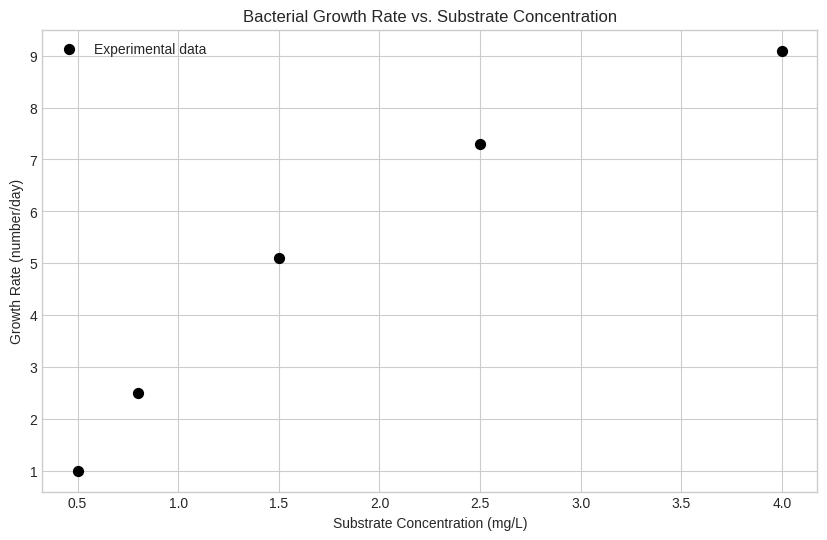
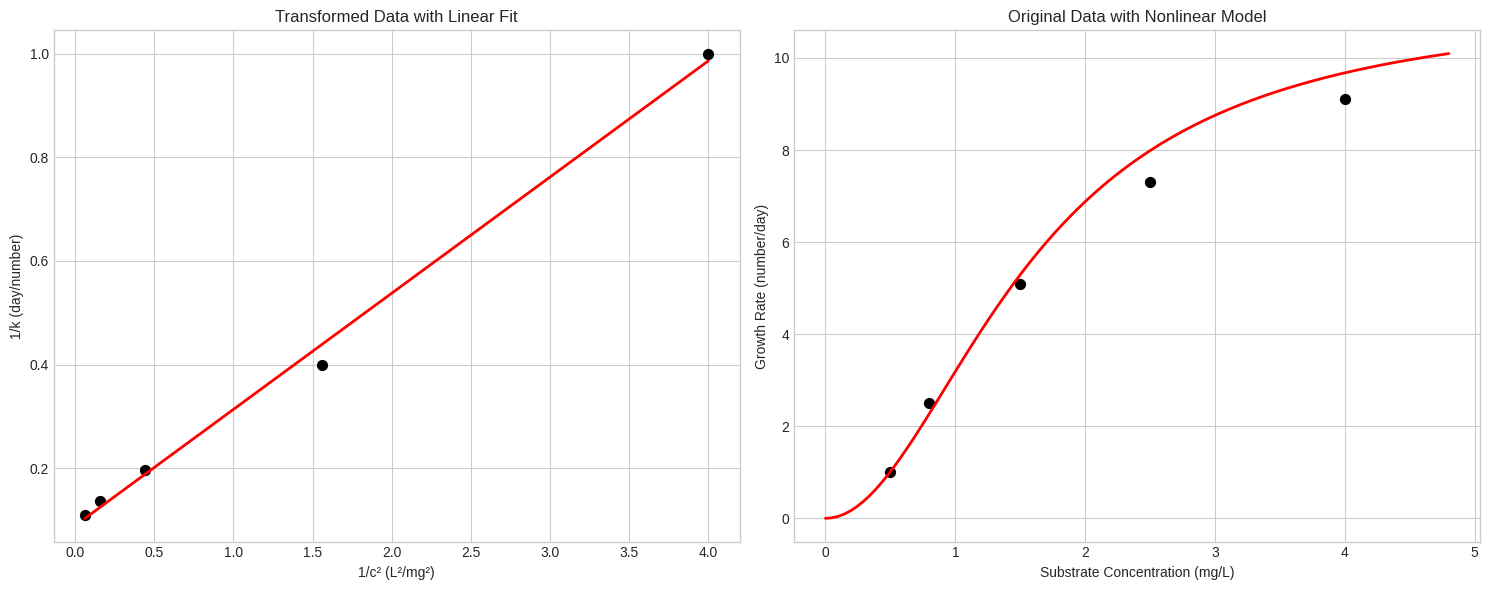
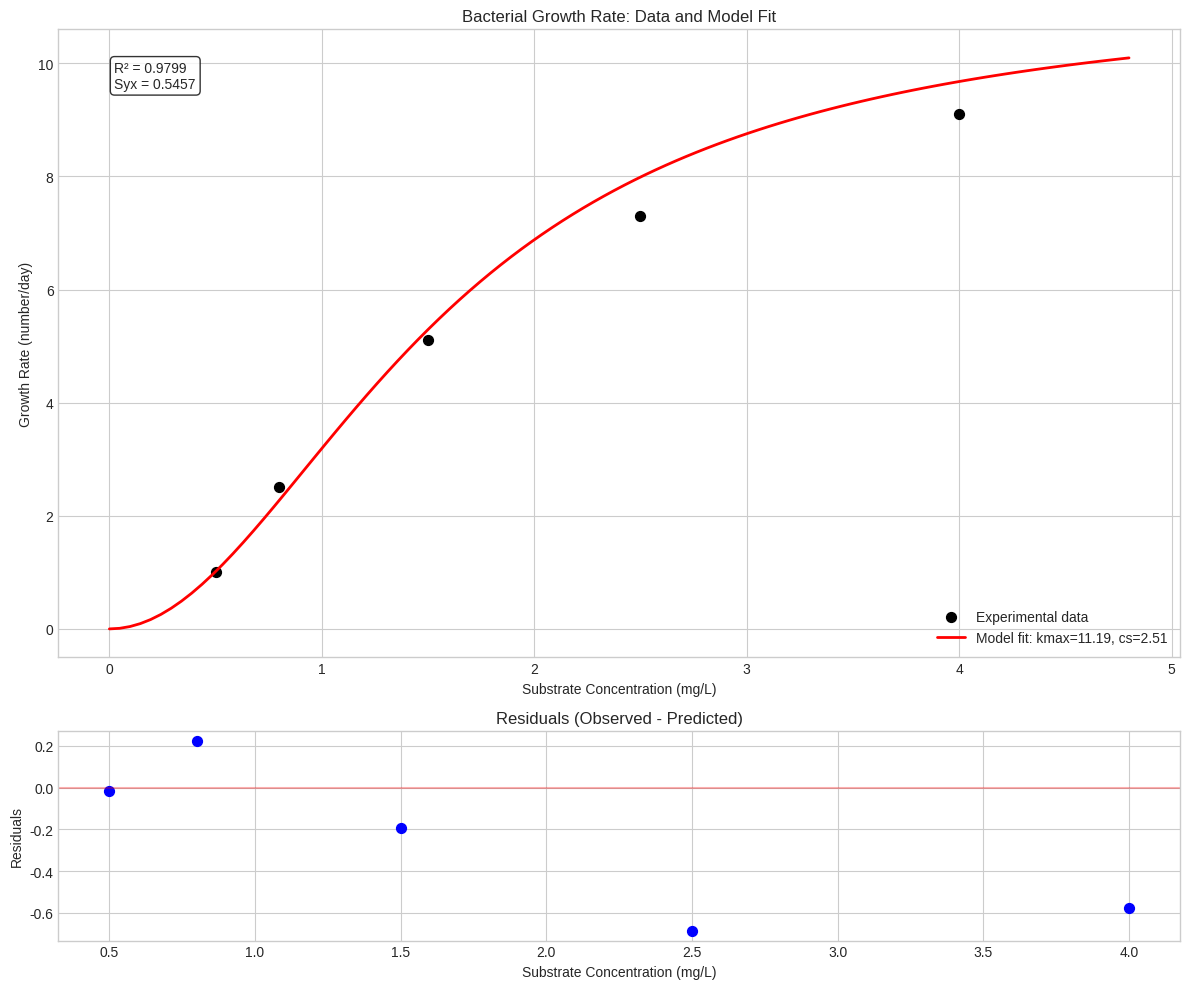
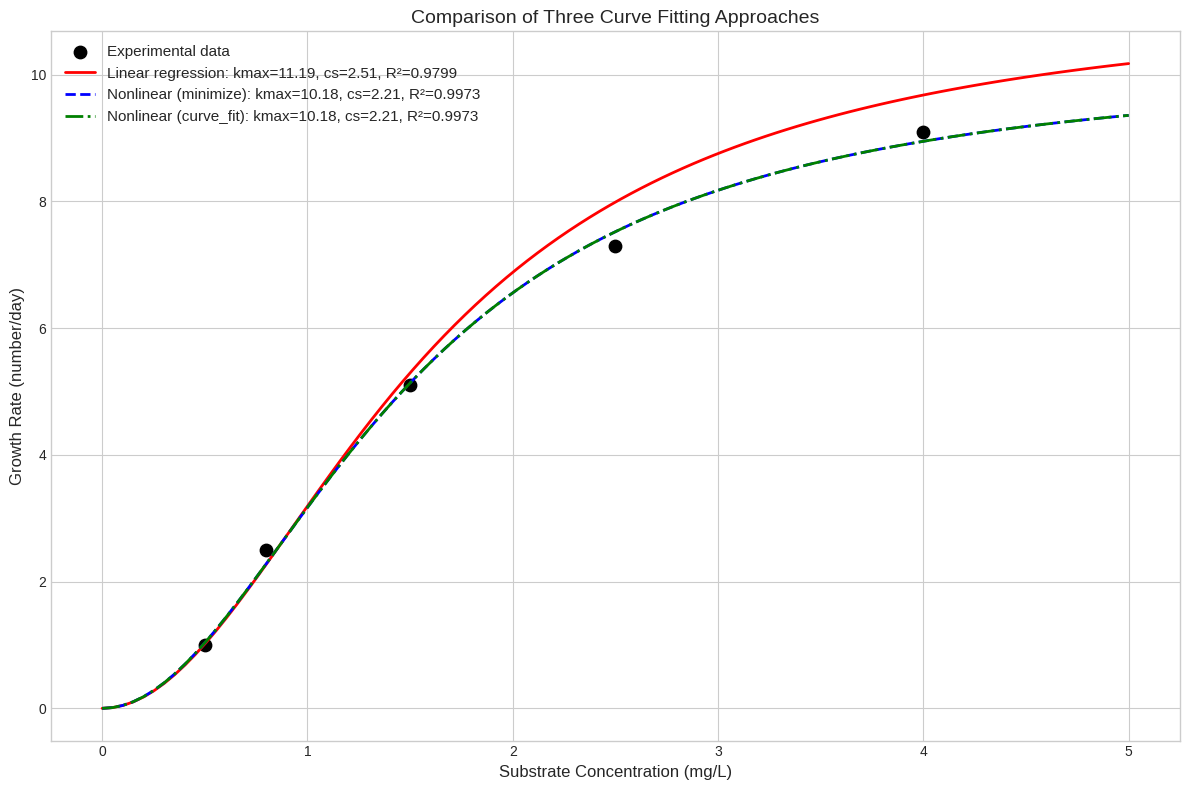

Python code for these plots, in order:
# Import necessary libraries
import numpy as np
from scipy import optimize
import matplotlib.pyplot as plt

# Set plotting style
plt.style.use('seaborn-v0_8-whitegrid')

# Set random seed for reproducibility
np.random.seed(42)

# Substrate concentration (mg/L)
c = np.array([0.5, 0.8, 1.5, 2.5, 4.0])

# Growth rate (number/day)
k = np.array([1.0, 2.5, 5.1, 7.3, 9.1])

# Plot the experimental data
plt.figure(figsize=(10, 6))
plt.scatter(c, k, color='black', s=50, label='Experimental data')
plt.xlabel('Substrate Concentration (mg/L)')
plt.ylabel('Growth Rate (number/day)')
plt.title('Bacterial Growth Rate vs. Substrate Concentration')
plt.legend()
plt.grid(True)
plt.show()

def kmodel(c, kmax, cs):
    """Bacterial growth rate model
    
    Parameters:
    -----------
    c : array_like
        Substrate concentration (mg/L)
    kmax : float
        Maximum growth rate (number/day)
    cs : float
        Half-saturation constant
        
    Returns:
    --------
    k : array_like
        Growth rate (number/day)
    """
    return kmax * c**2 / (cs + c**2)

# Transform the data
X = 1/c**2  # X = 1/c²
Y = 1/k     # Y = 1/k

# Use np.polyfit to perform linear regression
# Complete the line below to fit a 1st-degree polynomial (straight line) to X and Y
p = np.polyfit(X, Y, 1)

# Extract the slope (m) and intercept (b)
m, b = p

# Calculate kmax and cs from m and b
# Remember: b = 1/kmax and m = cs/kmax
kmax1 = 1/b
cs1 = m * kmax1

print(f"Linear Regression Results:")
print(f"m = {m:.4f}, b = {b:.4f}")
print(f"kmax = {kmax1:.4f}")
print(f"cs = {cs1:.4f}")

# Create a figure with two subplots
fig, (ax1, ax2) = plt.subplots(1, 2, figsize=(15, 6))

# Plot the transformed data and linear fit
ax1.scatter(X, Y, color='black', s=50)
X_line = np.linspace(min(X), max(X), 100)
Y_line = m * X_line + b
ax1.plot(X_line, Y_line, 'r-', linewidth=2)
ax1.set_xlabel('1/c² (L²/mg²)')
ax1.set_ylabel('1/k (day/number)')
ax1.set_title('Transformed Data with Linear Fit')
ax1.grid(True)

# Plot the original data and nonlinear model
ax2.scatter(c, k, color='black', s=50)
c_line = np.linspace(0, max(c)*1.2, 100)
k_line = kmodel(c_line, kmax1, cs1)
ax2.plot(c_line, k_line, 'r-', linewidth=2)
ax2.set_xlabel('Substrate Concentration (mg/L)')
ax2.set_ylabel('Growth Rate (number/day)')
ax2.set_title('Original Data with Nonlinear Model')
ax2.grid(True)

plt.tight_layout()
plt.show()

# Calculate predicted values using our model with kmax1 and cs1
k_pred1 = kmodel(c, kmax1, cs1)

# Calculate residuals (differences between observed and predicted values)
residuals = k - k_pred1

# Sum of Squared Residuals (Sr)
Sr = np.sum(residuals**2)

# Total Sum of Squares (St) - variation around the mean
St = np.sum((k - np.mean(k))**2)

# Coefficient of Determination (R²)
r_squared1 = 1 - Sr/St

# Standard Error of the Estimate (Syx)
# n-2 represents degrees of freedom (n data points minus 2 parameters)
Syx_1 = np.sqrt(Sr/(len(k)-2))

print(f"Fit Quality Metrics for Linear Regression Approach:")
print(f"Sum of Squared Residuals (Sr) = {Sr:.4f}")
print(f"Total Sum of Squares (St) = {St:.4f}")
print(f"Coefficient of Determination (R²) = {r_squared1:.4f}")
print(f"Standard Error of the Estimate (Syx) = {Syx_1:.4f}")

# Create a figure with two subplots
fig, (ax1, ax2) = plt.subplots(2, 1, figsize=(12, 10), gridspec_kw={'height_ratios': [3, 1]})

# Plot the data and model fit
ax1.scatter(c, k, color='black', s=50, label='Experimental data')
c_line = np.linspace(0, max(c)*1.2, 100)
k_line = kmodel(c_line, kmax1, cs1)
ax1.plot(c_line, k_line, 'r-', linewidth=2, label=f'Model fit: kmax={kmax1:.2f}, cs={cs1:.2f}')

# Add fit quality statistics to the plot
stats_text = f"R² = {r_squared1:.4f}\nSyx = {Syx_1:.4f}"
ax1.text(0.05, 0.95, stats_text, transform=ax1.transAxes, verticalalignment='top',
        bbox=dict(boxstyle='round', facecolor='white', alpha=0.8))

ax1.set_xlabel('Substrate Concentration (mg/L)')
ax1.set_ylabel('Growth Rate (number/day)')
ax1.set_title('Bacterial Growth Rate: Data and Model Fit')
ax1.legend()
ax1.grid(True)

# Plot the residuals
ax2.scatter(c, residuals, color='blue', s=50)
ax2.axhline(y=0, color='r', linestyle='-', alpha=0.3)
ax2.set_xlabel('Substrate Concentration (mg/L)')
ax2.set_ylabel('Residuals')
ax2.set_title('Residuals (Observed - Predicted)')
ax2.grid(True)

plt.tight_layout()
plt.show()

def objective_function(params, c_data, k_data):
    """Calculate the sum of squared residuals between model predictions and data
    
    Parameters:
    -----------
    params : array_like
        Model parameters [kmax, cs]
    c_data : array_like
        Substrate concentration data
    k_data : array_like
        Growth rate data
        
    Returns:
    --------
    Sr : float
        Sum of squared residuals
    """
    # Extract parameters
    kmax, cs = params
    
    # Calculate predicted values
    k_pred = kmodel(c_data, kmax, cs)
    
    # Calculate residuals
    residuals = k_data - k_pred
    
    # Return sum of squared residuals
    return np.sum(residuals**2)

# Initial guess for parameters [kmax, cs]
initial_guess = [1, 1]

# Minimize the objective function
result = optimize.minimize(objective_function, 
                          initial_guess, 
                          args=(c, k), 
                          method='Nelder-Mead',
                          tol=1e-8)

# Extract the optimized parameters
kmax2, cs2 = result.x

print("Nonlinear Regression Results (minimize):")
print(f"Optimization successful: {result.success}")
print(f"Function evaluations: {result.nfev}")
print(f"kmax = {kmax2:.4f}")
print(f"cs = {cs2:.4f}")

# Calculate predicted values
k_pred2 = kmodel(c, kmax2, cs2)

# Calculate sum of squared residuals
Sr2 = np.sum((k - k_pred2)**2)

# Calculate coefficient of determination (R²)
r_squared2 = 1 - Sr2/St

# Calculate standard error of the estimate
Syx_2 = np.sqrt(Sr2/(len(k)-2))

print(f"Fit Quality Metrics for Nonlinear Regression (minimize):")
print(f"Sum of Squared Residuals (Sr) = {Sr2:.4f}")
print(f"Coefficient of Determination (R²) = {r_squared2:.4f}")
print(f"Standard Error of the Estimate (Syx) = {Syx_2:.4f}")

# Use curve_fit to find the optimal parameters
# The first argument is the model function
# The second and third arguments are the x and y data
# p0 is the initial guess for parameters
popt, pcov = optimize.curve_fit(kmodel, c, k, p0=[1, 1])

# Extract the optimized parameters
kmax3, cs3 = popt

# Extract the parameter covariance matrix
# The diagonal elements are the variances of the parameters
parameter_variances = np.diag(pcov)
parameter_std_dev = np.sqrt(parameter_variances)

print("Nonlinear Regression Results (curve_fit):")
print(f"kmax = {kmax3:.4f} ± {parameter_std_dev[0]:.4f}")
print(f"cs = {cs3:.4f} ± {parameter_std_dev[1]:.4f}")
print(f"Parameter covariance matrix:")
print(pcov)

# Calculate predicted values
k_pred3 = kmodel(c, kmax3, cs3)

# Calculate sum of squared residuals
Sr3 = np.sum((k - k_pred3)**2)

# Calculate coefficient of determination (R²)
r_squared3 = 1 - Sr3/St

# Calculate standard error of the estimate
Syx_3 = np.sqrt(Sr3/(len(k)-2))

print(f"Fit Quality Metrics for Nonlinear Regression (curve_fit):")
print(f"Sum of Squared Residuals (Sr) = {Sr3:.4f}")
print(f"Coefficient of Determination (R²) = {r_squared3:.4f}")
print(f"Standard Error of the Estimate (Syx) = {Syx_3:.4f}")

# Define a range of concentrations for plotting
c_plot = np.linspace(0, 5, 100)

# Calculate model predictions for each method
k_model1 = kmodel(c_plot, kmax1, cs1)
k_model2 = kmodel(c_plot, kmax2, cs2)
k_model3 = kmodel(c_plot, kmax3, cs3)

# Create the plot
plt.figure(figsize=(12, 8))

# Plot the data points
plt.scatter(c, k, color='black', s=80, label='Experimental data')

# Plot the model fits
plt.plot(c_plot, k_model1, 'r-', linewidth=2, 
         label=f'Linear regression: kmax={kmax1:.2f}, cs={cs1:.2f}, R²={r_squared1:.4f}')
plt.plot(c_plot, k_model2, 'b--', linewidth=2, 
         label=f'Nonlinear (minimize): kmax={kmax2:.2f}, cs={cs2:.2f}, R²={r_squared2:.4f}')
plt.plot(c_plot, k_model3, 'g-.', linewidth=2, 
         label=f'Nonlinear (curve_fit): kmax={kmax3:.2f}, cs={cs3:.2f}, R²={r_squared3:.4f}')

# Add labels and title
plt.xlabel('Substrate Concentration (mg/L)', fontsize=12)
plt.ylabel('Growth Rate (number/day)', fontsize=12)
plt.title('Comparison of Three Curve Fitting Approaches', fontsize=14)
plt.legend(fontsize=11)
plt.grid(True)

# Show the plot
plt.tight_layout()
plt.show()

# Create a comparison table
methods = ['Linear Regression (transformed)', 'Nonlinear Regression (minimize)', 'Nonlinear Regression (curve_fit)']
kmax_values = [kmax1, kmax2, kmax3]
cs_values = [cs1, cs2, cs3]
r_squared_values = [r_squared1, r_squared2, r_squared3]
syx_values = [Syx_1, Syx_2, Syx_3]

# Print the comparison table
print("Comparison of Curve Fitting Methods:")
print("-" * 80)
print(f"{'Method':<30} {'kmax':<10} {'cs':<10} {'R²':<10} {'Syx':<10}")
print("-" * 80)
for i, method in enumerate(methods):
    print(f"{method:<30} {kmax_values[i]:<10.4f} {cs_values[i]:<10.4f} {r_squared_values[i]:<10.4f} {syx_values[i]:<10.4f}")
print("-" * 80)